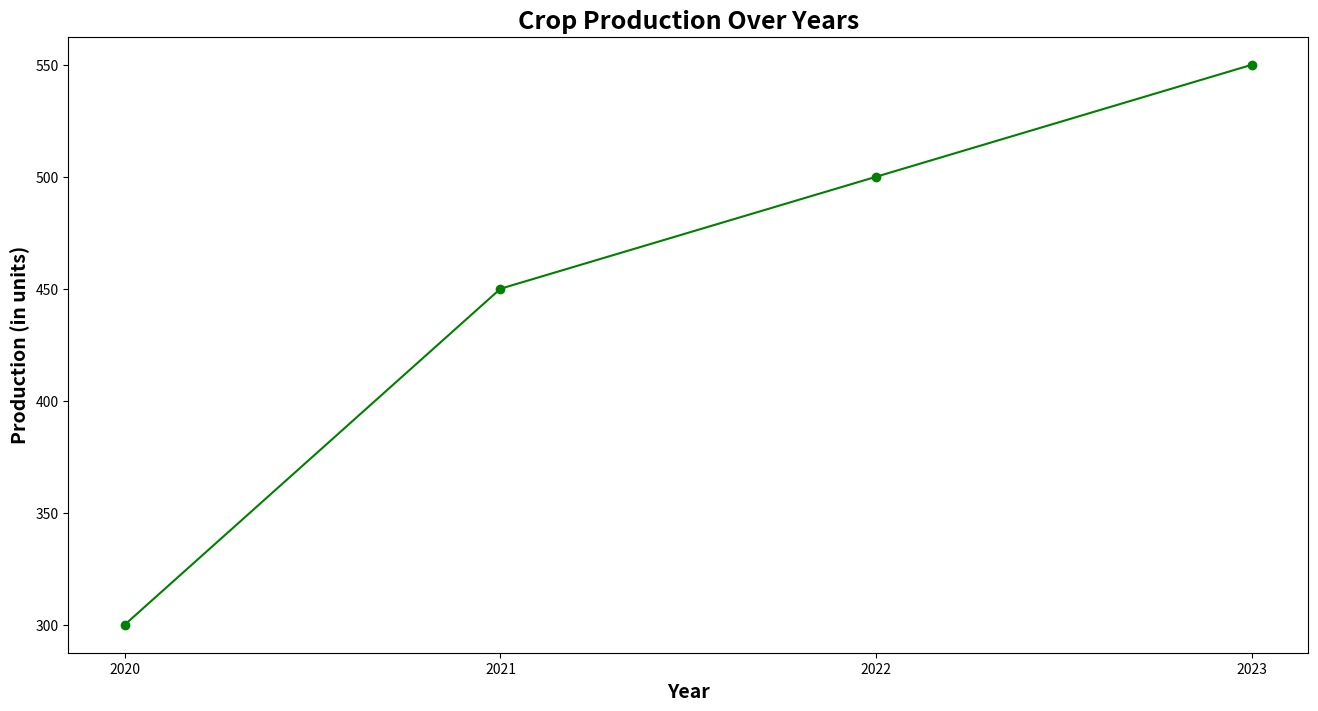

This chart was generated by the following Python code:
import pandas as pd
import numpy as np
import matplotlib.pyplot as plt

a = 150

print(a)

type(a)

a, b = 15, 15

a = 15
b = 15

c = a + b
print('a + b =', c)

# Create variable float
float2 = 2/3

# Use type function to examine variable type
type(float2)

# Print variable
print(float2)

# Create string variable name
name = "Hello, my name is Simran"

# Use type function to examine variable type
type(name)

# Print variable
print(name)

# Import necessary libraries
import pandas as pd
import matplotlib.pyplot as plt

# Step 1: Create a small dataset
data = {
    'Year': [2020, 2021, 2022, 2023],
    'Production': [300, 450, 500, 550]  # Units can be in tons, lbs, etc.
}

# Step 2: Convert data to a DataFrame
df = pd.DataFrame(data)

# Step 3: Plot the data as a line chart
plt.figure(figsize=(16, 8))  # Set figure size
plt.plot(df['Year'], df['Production'], marker='o', linestyle='-', color='green')

# Step 4: Add chart title and labels
plt.title('Crop Production Over Years', fontsize= 18, fontweight='bold')
plt.xlabel('Year',fontsize= 14, fontweight='bold')
plt.ylabel('Production (in units)',fontsize= 14, fontweight='bold')

#gridlines
plt.grid(False)

#Set x-axis ticks to be only whole numbers
plt.xticks(df['Year'])


# Step 5: Show the chart/Plot
plt.show()
